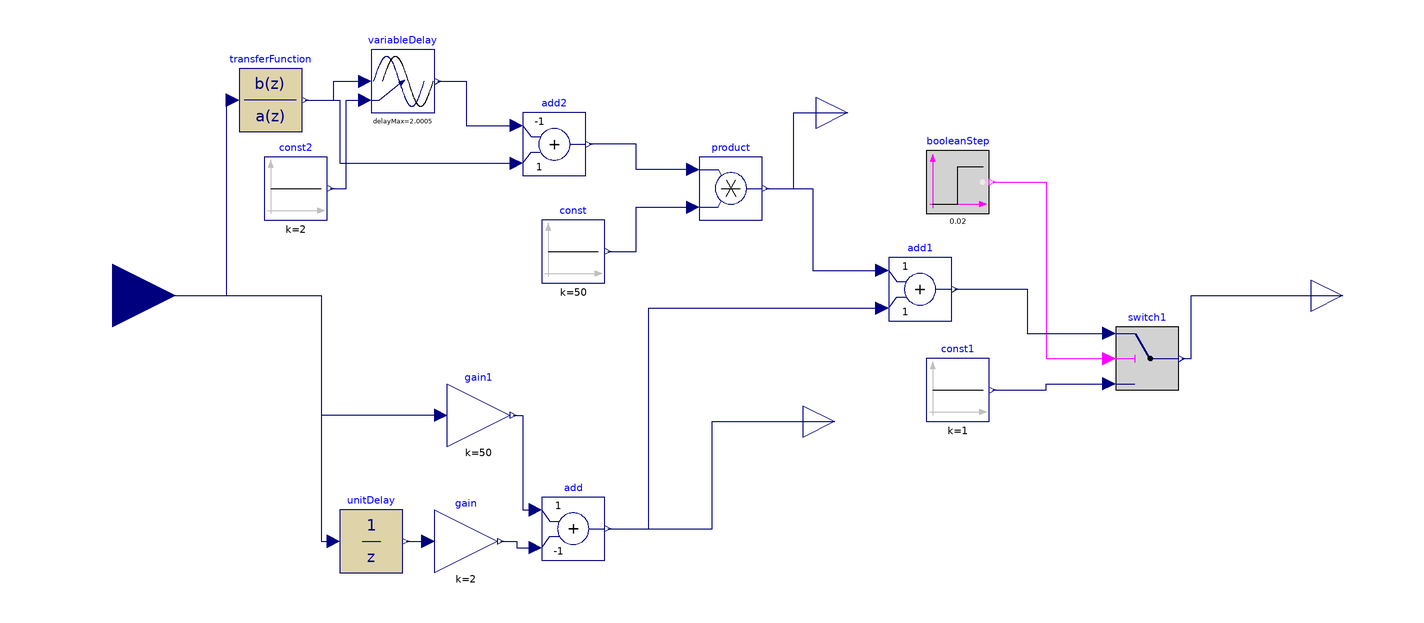

The Modelica model whose source follows is shown above as a component diagram (icons at their Placement, wires along their Line points).

model DiscreteMeanValueImaginary
              Modelica.Blocks.Interfaces.RealInput u
                annotation (Placement(transformation(extent={{-180,-20},{-140,20}})));
              Modelica.Blocks.Interfaces.RealOutput y
                annotation (Placement(transformation(extent={{220,-10},{240,10}})));
              Modelica.Blocks.Discrete.UnitDelay unitDelay(samplePeriod=50e-5)
                annotation (Placement(transformation(extent={{-88,-88},{-68,-68}})));
              Modelica.Blocks.Math.Gain gain(k=2)
                annotation (Placement(transformation(extent={{-58,-88},{-38,-68}})));
              Modelica.Blocks.Math.Gain gain1(k=50)
                annotation (Placement(transformation(extent={{-54,-48},{-34,-28}})));
              Modelica.Blocks.Math.Add add(k2=-1)
                annotation (Placement(transformation(extent={{-24,-84},{-4,-64}})));
              Modelica.Blocks.Math.Add add1
                annotation (Placement(transformation(extent={{86,-8},{106,12}})));
              Modelica.Blocks.Logical.Switch switch1
                annotation (Placement(transformation(extent={{158,-30},{178,-10}})));
              Modelica.Blocks.Sources.Constant const(k=50)
                annotation (Placement(transformation(extent={{-24,4},{-4,24}})));
              Modelica.Blocks.Sources.Constant const1(k=1)
                annotation (Placement(transformation(extent={{98,-40},{118,-20}})));
              Modelica.Blocks.Math.Add add2(k1=-1)
                annotation (Placement(transformation(extent={{-30,38},{-10,58}})));
              Modelica.Blocks.Sources.BooleanStep booleanStep(                  startValue=
                    false, startTime=1/50)
                           annotation (Placement(transformation(extent={{98,26},{118,46}})));
              Modelica.Blocks.Math.Product product
                annotation (Placement(transformation(extent={{26,24},{46,44}})));
              Modelica.Blocks.Discrete.TransferFunction transferFunction(
                samplePeriod=50e-5,
                b={50e-5,50e-5},
                a={2,-2})
                annotation (Placement(transformation(extent={{-120,52},{-100,72}})));
              Modelica.Blocks.Nonlinear.VariableDelay variableDelay(delayMax=2 + 50e-5)
                annotation (Placement(transformation(extent={{-78,58},{-58,78}})));
              Modelica.Blocks.Sources.Constant const2(k=2)
                annotation (Placement(transformation(extent={{-112,24},{-92,44}})));
              Modelica.Blocks.Interfaces.RealOutput top
                annotation (Placement(transformation(extent={{62,48},{84,68}})));
              Modelica.Blocks.Interfaces.RealOutput bottom
                annotation (Placement(transformation(extent={{58,-50},{80,-30}})));
            equation
              connect(u, unitDelay.u) annotation (Line(points={{-160,0},{-94,0},{-94,-78},{
                      -90,-78}}, color={0,0,127}));
              connect(gain1.y, add.u1) annotation (Line(points={{-33,-38},{-30,-38},{-30,
                      -68},{-26,-68}}, color={0,0,127}));
              connect(gain.y, add.u2) annotation (Line(points={{-37,-78},{-32,-78},{-32,-80},
                      {-26,-80}}, color={0,0,127}));
              connect(unitDelay.y, gain.u) annotation (Line(points={{-67,-78},{-60,-78}},
                                           color={0,0,127}));
              connect(gain1.u, unitDelay.u) annotation (Line(points={{-56,-38},{-94,-38},{
                      -94,-78},{-90,-78}}, color={0,0,127}));
              connect(add.y, add1.u2) annotation (Line(points={{-3,-74},{10,-74},{10,-4},{
                      84,-4}}, color={0,0,127}));
              connect(switch1.y, y) annotation (Line(points={{179,-20},{182,-20},{182,0},{
                      230,0}}, color={0,0,127}));
              connect(booleanStep.y, switch1.u2) annotation (Line(points={{119,36},{136,36},
                      {136,-20},{156,-20}}, color={255,0,255}));
              connect(const1.y, switch1.u3) annotation (Line(points={{119,-30},{136,-30},{
                      136,-28},{156,-28}}, color={0,0,127}));
              connect(add1.y, switch1.u1) annotation (Line(points={{107,2},{130,2},{130,-12},
                      {156,-12}}, color={0,0,127}));
              connect(product.y, add1.u1)
                annotation (Line(points={{47,34},{62,34},{62,8},{84,8}}, color={0,0,127}));
              connect(const.y, product.u2)
                annotation (Line(points={{-3,14},{6,14},{6,28},{24,28}}, color={0,0,127}));
              connect(transferFunction.u, unitDelay.u) annotation (Line(points={{-122,62},{
                      -124,62},{-124,0},{-94,0},{-94,-78},{-90,-78}}, color={0,0,127}));
              connect(product.u1, add2.y)
                annotation (Line(points={{24,40},{6,40},{6,48},{-9,48}}, color={0,0,127}));
              connect(transferFunction.y, variableDelay.u) annotation (Line(points={{-99,62},
                      {-90,62},{-90,68},{-80,68}}, color={0,0,127}));
              connect(variableDelay.y, add2.u1) annotation (Line(points={{-57,68},{-48,68},
                      {-48,54},{-32,54}}, color={0,0,127}));
              connect(const2.y, variableDelay.delayTime) annotation (Line(points={{-91,34},
                      {-86,34},{-86,62},{-80,62}}, color={0,0,127}));
              connect(transferFunction.y, add2.u2) annotation (Line(points={{-99,62},{-88,
                      62},{-88,42},{-32,42}}, color={0,0,127}));
              connect(product.y, top) annotation (Line(points={{47,34},{56,34},{56,58},{73,
                      58}}, color={0,0,127}));
              connect(add.y, bottom) annotation (Line(points={{-3,-74},{30,-74},{30,-40},{
                      69,-40}}, color={0,0,127}));
              annotation (
                Diagram(coordinateSystem(extent={{-140,-100},{220,120}})),
                Icon(coordinateSystem(extent={{-140,-100},{220,120}})));
            end DiscreteMeanValueImaginary;